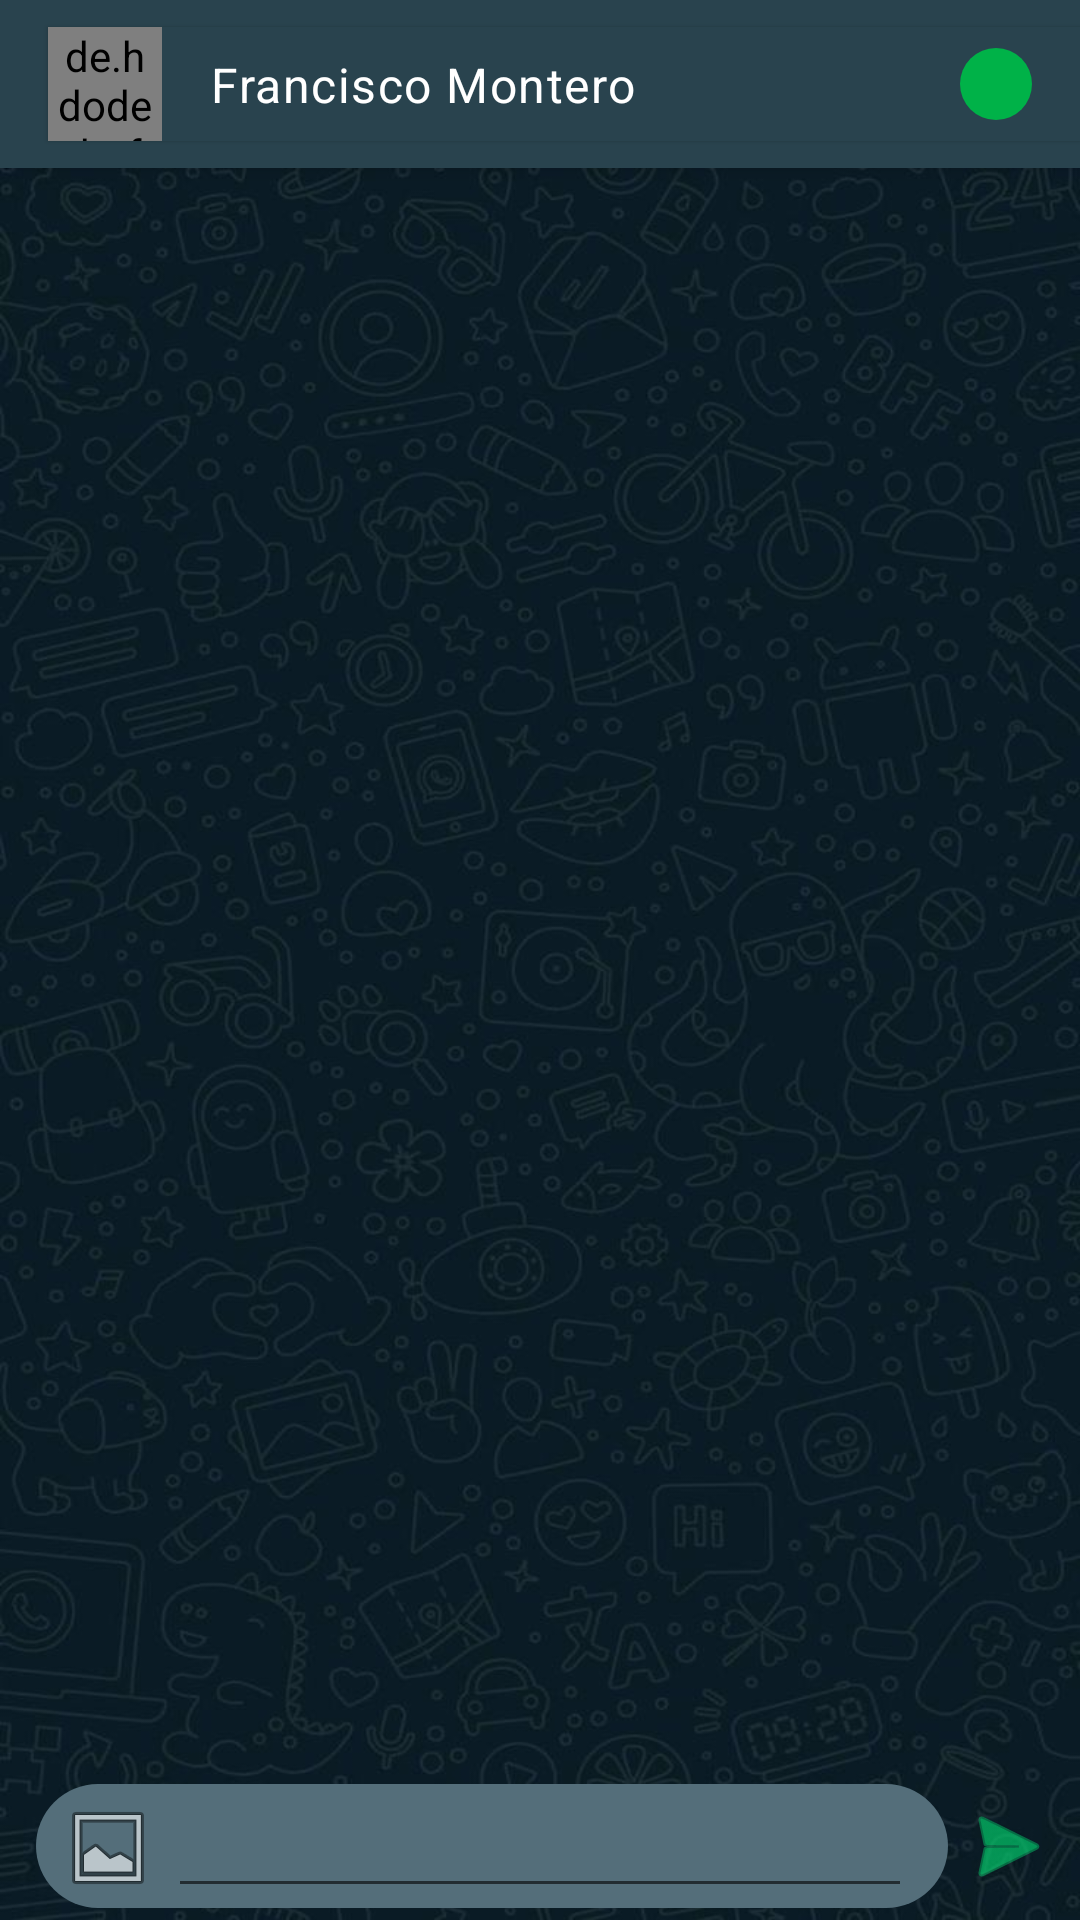

Here is an Android app screen rendered from its layout file. Give the layout XML and the strings, colors and styles it references.
<!-- AndroidManifest.xml: activity theme Theme.Texting.NoActionBar -->
<!-- res/layout/activity_chat.xml -->
<?xml version="1.0" encoding="utf-8"?>
<androidx.coordinatorlayout.widget.CoordinatorLayout xmlns:android="http://schemas.android.com/apk/res/android"
    xmlns:app="http://schemas.android.com/apk/res-auto"
    xmlns:tools="http://schemas.android.com/tools"
    android:layout_width="match_parent"
    android:layout_height="match_parent"
    android:fitsSystemWindows="true"
    tools:context=".chatModule.view.ChatActivity">

    <com.google.android.material.appbar.AppBarLayout
        android:layout_width="match_parent"
        android:layout_height="wrap_content"
        android:theme="@style/Theme.Texting.AppBarOverlay"
        app:layout_scrollFlags="scroll|enterAlways">

        <androidx.appcompat.widget.Toolbar
            android:id="@+id/toolbar"
            android:layout_width="match_parent"
            android:layout_height="?attr/actionBarSize"
            android:background="@color/primaryDarkColor"
            app:popupTheme="@style/Theme.Texting.PopupOverlay">

            <include android:id="@+id/contentUser" layout="@layout/content_user_chat"/>

        </androidx.appcompat.widget.Toolbar>

    </com.google.android.material.appbar.AppBarLayout>

    <include android:id="@+id/content" layout="@layout/content_chat" />

</androidx.coordinatorlayout.widget.CoordinatorLayout>
<!-- res/layout/content_user_chat.xml (included above) -->
<?xml version="1.0" encoding="utf-8"?>
<com.google.android.material.card.MaterialCardView xmlns:android="http://schemas.android.com/apk/res/android"
    android:layout_width="match_parent"
    android:layout_height="wrap_content"
    xmlns:app="http://schemas.android.com/apk/res-auto"
    xmlns:tools="http://schemas.android.com/tools"
    app:cardCornerRadius="@dimen/margin_none">
    <androidx.constraintlayout.widget.ConstraintLayout
        android:layout_width="match_parent"
        android:layout_height="wrap_content"
        android:background="@color/primaryDarkColor">
        <de.hdodenhof.circleimageview.CircleImageView
            android:id="@+id/ivPhoto"
            android:layout_width="@dimen/contact_image_size_chat"
            android:layout_height="@dimen/contact_image_size_chat"
            android:layout_marginEnd="@dimen/activity_horizontal_margin"
            android:src="@drawable/ic_emoticon_happy"

            app:layout_constraintStart_toStartOf="parent"
            app:layout_constraintTop_toTopOf="parent"
            app:layout_constraintBottom_toBottomOf="parent"/>
        <TextView
            android:id="@+id/tvStatus"
            android:layout_width="4dp"
            android:layout_height="4dp"
            app:layout_constraintTop_toTopOf="@id/ivPhoto"
            app:layout_constraintEnd_toEndOf="@id/ivPhoto"
            android:visibility="gone"/>
        <TextView
            android:id="@+id/tvName"
            android:layout_width="0dp"
            android:layout_height="wrap_content"
            android:layout_marginStart="@dimen/common_padding_default"
            tools:text="Francisco Montero"
            android:ellipsize="end"
            app:layout_constraintTop_toTopOf="@id/ivPhoto"
            app:layout_constraintStart_toEndOf="@+id/ivPhoto"
            app:layout_constraintEnd_toStartOf="@+id/tvCountUnread"
            app:layout_constraintBottom_toBottomOf="@+id/ivPhoto"
            android:textAppearance="@style/TextAppearance.MaterialComponents.Body1" />

        <TextView
            android:id="@+id/tvCountUnread"
            android:layout_width="wrap_content"
            android:layout_height="wrap_content"
            android:textColor="@android:color/white"
            android:layout_marginEnd="@dimen/common_padding_default"
            android:gravity="center"
            android:maxLength="@integer/maxLength_messages_unread"
            android:background="@drawable/background_messages_unread"
            app:layout_constraintEnd_toEndOf="parent"
            app:layout_constraintTop_toTopOf="parent"
            app:layout_constraintBottom_toBottomOf="parent"/>
    </androidx.constraintlayout.widget.ConstraintLayout>
</com.google.android.material.card.MaterialCardView>
<!-- res/layout/content_chat.xml (included above) -->
<?xml version="1.0" encoding="utf-8"?>
<androidx.constraintlayout.widget.ConstraintLayout xmlns:android="http://schemas.android.com/apk/res/android"
    xmlns:app="http://schemas.android.com/apk/res-auto"
    android:layout_width="match_parent"
    android:layout_height="match_parent"
    xmlns:tools="http://schemas.android.com/tools"
    android:background="@drawable/wsp_background"
    app:layout_behavior="@string/appbar_scrolling_view_behavior">
    <ImageButton
        android:id="@+id/btnSendMessage"
        android:layout_width="wrap_content"
        android:layout_height="wrap_content"
        android:paddingStart="@dimen/margin_none"
        android:paddingEnd="@dimen/margin_horizontal_chat"
        android:tint="@color/secondaryColor"
        android:background="?attr/selectableItemBackgroundBorderless"
        android:src="@android:drawable/ic_menu_send"
        android:contentDescription="@string/description_img_sendMessage"
        app:layout_constraintEnd_toEndOf="parent"
        app:layout_constraintBottom_toBottomOf="parent"
        app:layout_constraintTop_toTopOf="@+id/llContentMessage"/>
    <LinearLayout
        android:id="@+id/llContentMessage"
        android:layout_width="0dp"
        android:layout_height="wrap_content"
        android:orientation="horizontal"
        android:layout_marginStart="@dimen/margin_horizontal_chat"
        android:layout_marginEnd="@dimen/margin_none"
        android:background="@drawable/background_edit_text"
        android:gravity="bottom"
        android:focusableInTouchMode="true"
        app:layout_constraintStart_toStartOf="parent"
        app:layout_constraintEnd_toStartOf="@+id/btnSendMessage"
        app:layout_constraintBottom_toBottomOf="parent">
        <ImageButton
            android:id="@+id/btnGallery"
            android:layout_width="wrap_content"
            android:layout_height="wrap_content"
            android:layout_marginStart="@dimen/common_padding_small"
            android:padding="@dimen/common_padding_small"
            android:src="@android:drawable/ic_menu_gallery"
            android:contentDescription="@string/description_img_gallery"
            android:background="?attr/selectableItemBackgroundBorderless"/>
        <EditText
            android:id="@+id/etMessage"
            android:layout_width="match_parent"
            android:layout_height="wrap_content"
            android:maxHeight="@dimen/etMessage_height"
            android:inputType="textMultiLine"
            android:layout_marginEnd="@dimen/common_padding_etMessage"/>
    </LinearLayout>
    <androidx.recyclerview.widget.RecyclerView
        android:id="@+id/recyclerView"
        android:layout_width="0dp"
        android:layout_height="0dp"
        android:layout_marginTop="@dimen/common_padding_default"
        android:layout_marginStart="@dimen/margin_horizontal_chat"
        android:layout_marginEnd="@dimen/margin_horizontal_chat"
        tools:listitem="@layout/item_chat"
        app:layout_constraintStart_toStartOf="parent"
        app:layout_constraintEnd_toEndOf="parent"
        app:layout_constraintTop_toTopOf="parent"
        app:layout_constraintBottom_toTopOf="@+id/llContentMessage"/>
    <ProgressBar
        android:id="@+id/progressBar"
        android:layout_width="wrap_content"
        android:layout_height="wrap_content"
        style="?android:attr/progressBarStyleSmall"
        android:visibility="gone"
        app:layout_constraintStart_toStartOf="parent"
        app:layout_constraintEnd_toEndOf="parent"
        app:layout_constraintBottom_toTopOf="@id/llContentMessage"/>

</androidx.constraintlayout.widget.ConstraintLayout>
<!-- res/layout/item_chat.xml (included above) -->
<?xml version="1.0" encoding="utf-8"?>
<LinearLayout
    xmlns:android="http://schemas.android.com/apk/res/android"
    xmlns:app="http://schemas.android.com/apk/res-auto"
    android:layout_width="match_parent"
    android:layout_height="wrap_content"
    android:orientation="vertical">
    <ImageView
        android:id="@+id/ivPhoto"
        android:layout_width="wrap_content"
        android:layout_height="wrap_content"
        android:padding="@dimen/common_padding_small"
        android:visibility="gone"/>
    <TextView
        android:id="@+id/tvMessage"
        android:layout_width="wrap_content"
        android:layout_height="wrap_content"
        android:textColor="@android:color/black"
        android:paddingTop="@dimen/padding_message_chat"
        android:paddingStart="@dimen/padding_message_chat"
        android:paddingBottom="@dimen/padding_message_chat"
        android:paddingEnd="@dimen/common_padding_min"
        android:drawablePadding="@dimen/padding_message_chat"
        android:background="@drawable/background_chat_me"
        android:textAppearance="?android:attr/textAppearanceMedium"
        android:visibility="gone" />

</LinearLayout>
<!-- resources referenced by this layout -->
<resources>
  <color name="primaryDarkColor">#29434e</color>
  <color name="secondaryColor">#00e676</color>
  <dimen name="activity_horizontal_margin">8dp</dimen>
  <dimen name="common_padding_default">16dp</dimen>
  <dimen name="common_padding_etMessage">12dp</dimen>
  <dimen name="common_padding_min">8dp</dimen>
  <dimen name="common_padding_small">4dp</dimen>
  <dimen name="contact_image_size_chat">38dp</dimen>
  <dimen name="etMessage_height">96dp</dimen>
  <dimen name="margin_horizontal_chat">8dp</dimen>
  <dimen name="margin_none">0dp</dimen>
  <dimen name="padding_message_chat">4dp</dimen>
  <!-- drawable background_edit_text (drawable) -->
  <?xml version="1.0" encoding="utf-8"?>
  <inset xmlns:android="http://schemas.android.com/apk/res/android"
      android:insetLeft="@dimen/margin_background_et"
      android:insetTop="@dimen/margin_background_et"
      android:insetRight="@dimen/margin_background_et"
      android:insetBottom="@dimen/margin_background_et">
  
      <shape android:shape="rectangle">
          <corners android:radius="@dimen/background_chat_radius" />
          <solid android:color="@color/colorBackgroundDark" />
      </shape>
  </inset>
  <!-- drawable background_messages_unread (drawable) -->
  <?xml version="1.0" encoding="utf-8"?>
  <selector xmlns:android="http://schemas.android.com/apk/res/android">
      <item>
          <shape
              android:shape="oval">
  
              <solid android:color="@color/secondaryDarkColor"/>
  
              <size android:height="@dimen/common_notify_size"
                  android:width="@dimen/common_notify_size"/>
          </shape>
      </item>
  </selector>
  <!-- drawable ic_emoticon_happy (drawable) -->
  <vector xmlns:android="http://schemas.android.com/apk/res/android"
      android:height="96dp"
      android:width="96dp"
      android:viewportWidth="24"
      android:viewportHeight="24">
      <path android:fillColor="#448AFF"
          android:pathData="M20,12A8,8 0 0,0 12,4A8,8 0 0,0 4,12A8,8 0 0,0 12,20A8,8 0 0,0 20,12M22,12A10,10 0 0,1 12,22A10,10 0 0,1 2,12A10,10 0 0,1 12,2A10,10 0 0,1 22,12M10,9.5C10,10.3 9.3,11 8.5,11C7.7,11 7,10.3 7,9.5C7,8.7 7.7,8 8.5,8C9.3,8 10,8.7 10,9.5M17,9.5C17,10.3 16.3,11 15.5,11C14.7,11 14,10.3 14,9.5C14,8.7 14.7,8 15.5,8C16.3,8 17,8.7 17,9.5M12,17.23C10.25,17.23 8.71,16.5 7.81,15.42L9.23,14C9.68,14.72 10.75,15.23 12,15.23C13.25,15.23 14.32,14.72 14.77,14L16.19,15.42C15.29,16.5 13.75,17.23 12,17.23Z" />
  </vector>
  <integer name="maxLength_messages_unread">3</integer>
  <string name="description_img_gallery">Seleccionar imagen desde la Galería.</string>
  <string name="description_img_sendMessage">Enviar mensaje</string>
  <style name="Theme.Texting.AppBarOverlay" parent="ThemeOverlay.AppCompat.Dark.ActionBar" />
  <style name="Theme.Texting.PopupOverlay" parent="ThemeOverlay.AppCompat.Light">
          <item name="popupMenuBackground">@color/colorBackgroundDark</item>
      </style>
  <style name="Theme.Texting.NoActionBar">
          <item name="windowActionBar">false</item>
          <item name="windowNoTitle">true</item>
      </style>
  <color name="green_500">#4caf50</color>
  <dimen name="common_border_img">1dp</dimen>
  <color name="green_700">#388E3C</color>
  <color name="green_100">#C8E6C9</color>
  <color name="green_300">#81C784</color>
  <dimen name="margin_background_et">4dp</dimen>
  <dimen name="background_chat_radius">24dp</dimen>
  <color name="colorBackgroundDark">@color/primaryColor</color>
  <color name="secondaryDarkColor">#00b248</color>
  <dimen name="common_notify_size">24dp</dimen>
  <color name="primaryColor">#546e7a</color>
</resources>
